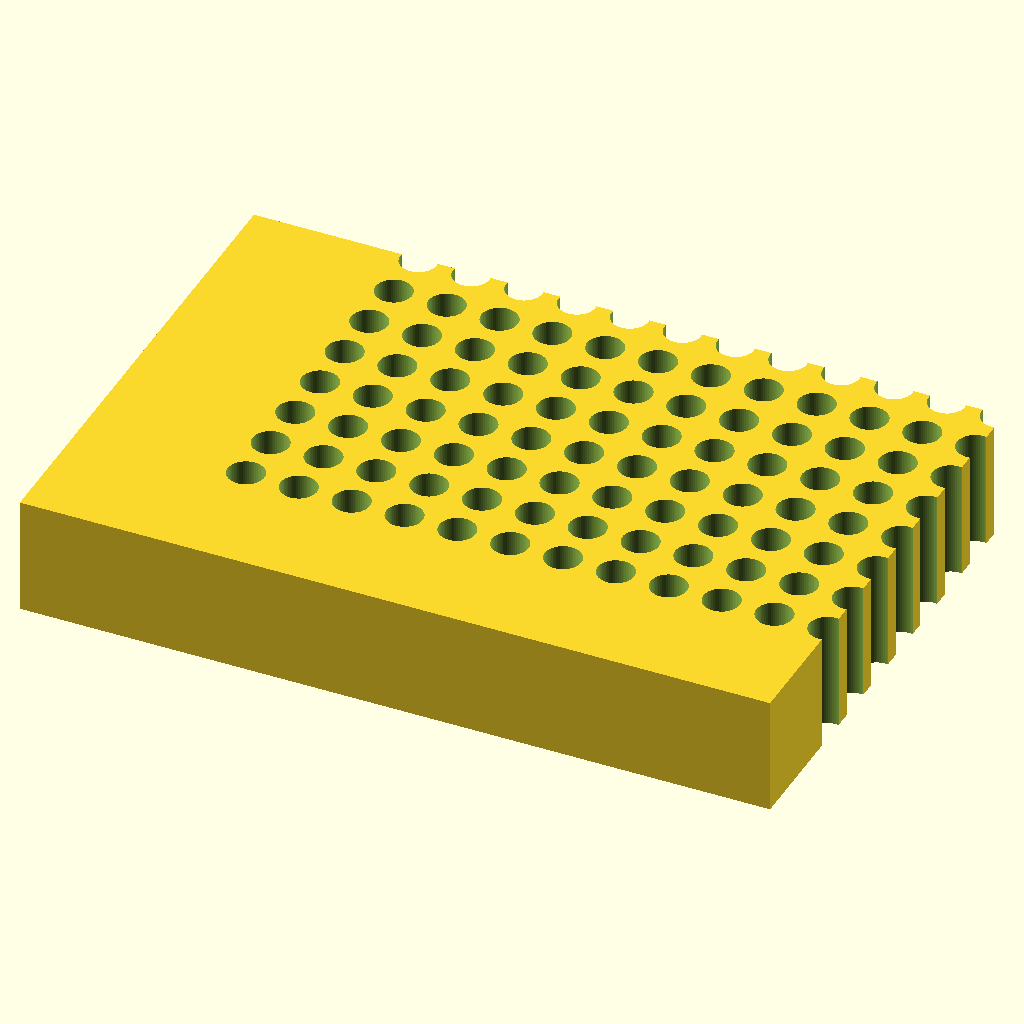
Cell 1: the model at its default parameters.
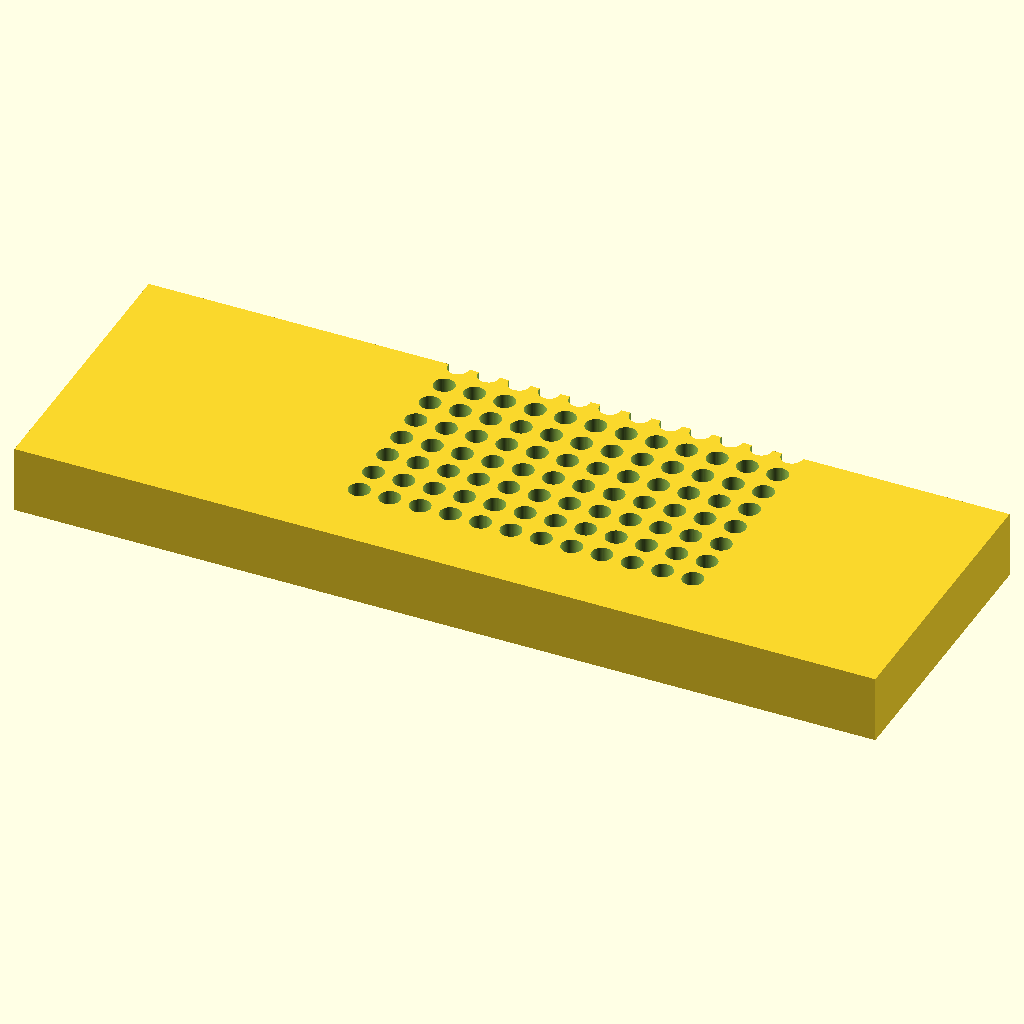
Cell 2: the same model with block_len = 255.52.
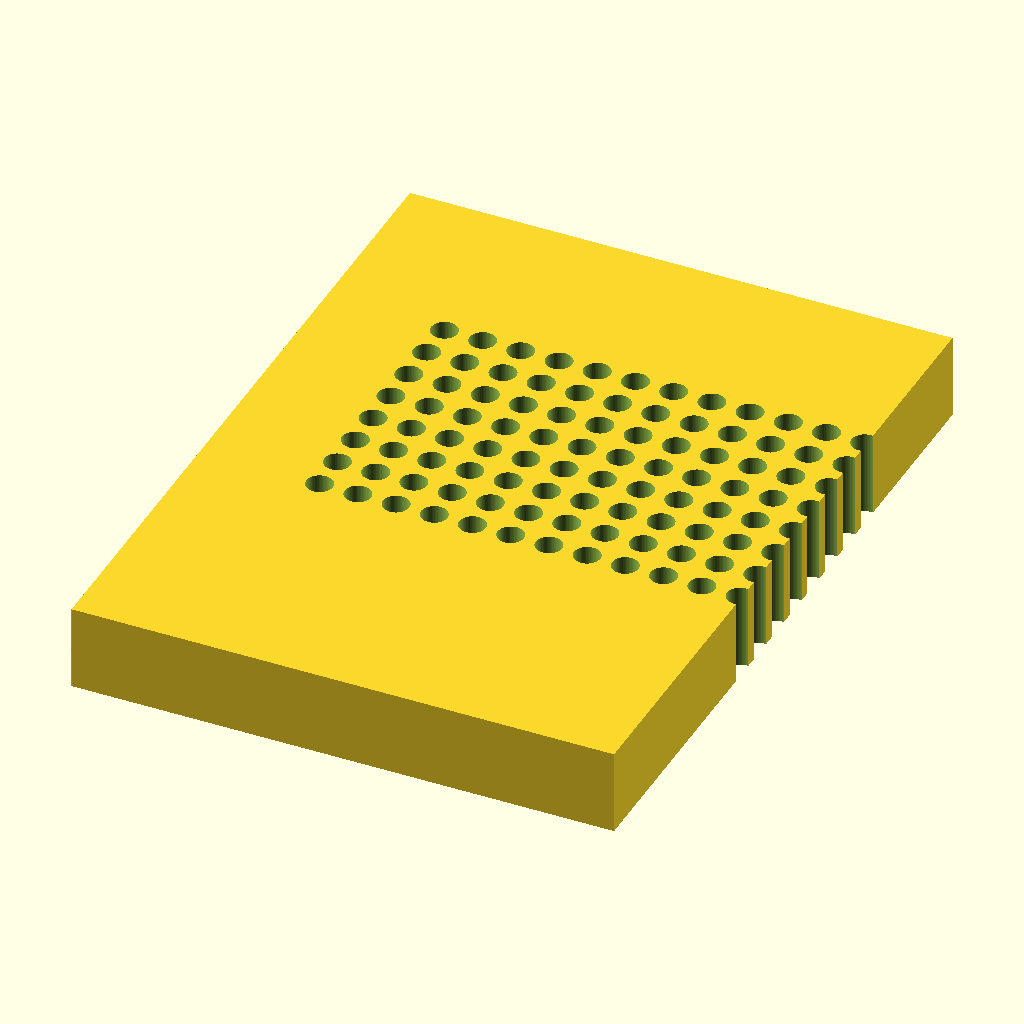
Cell 3: the same model with block_wid = 170.96.
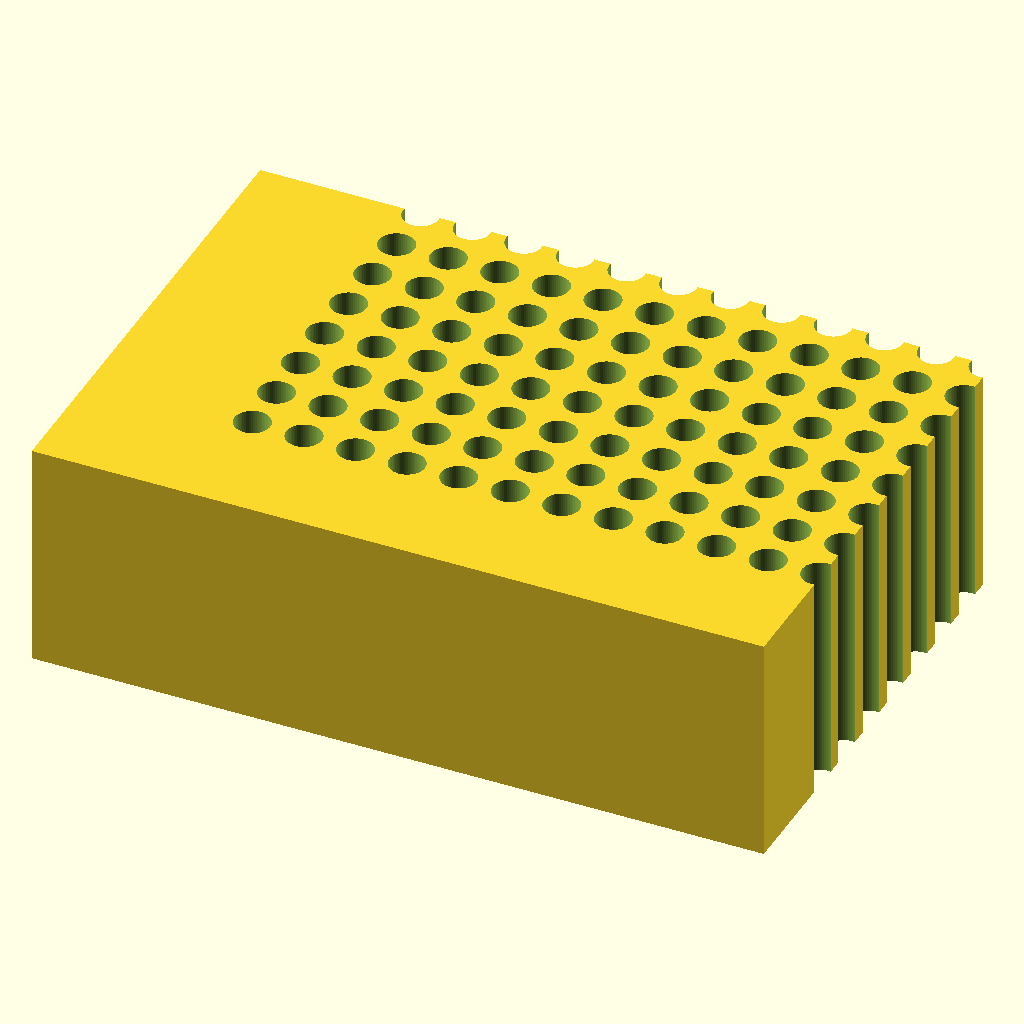
Cell 4: block_ht = 40 (everything else at default).
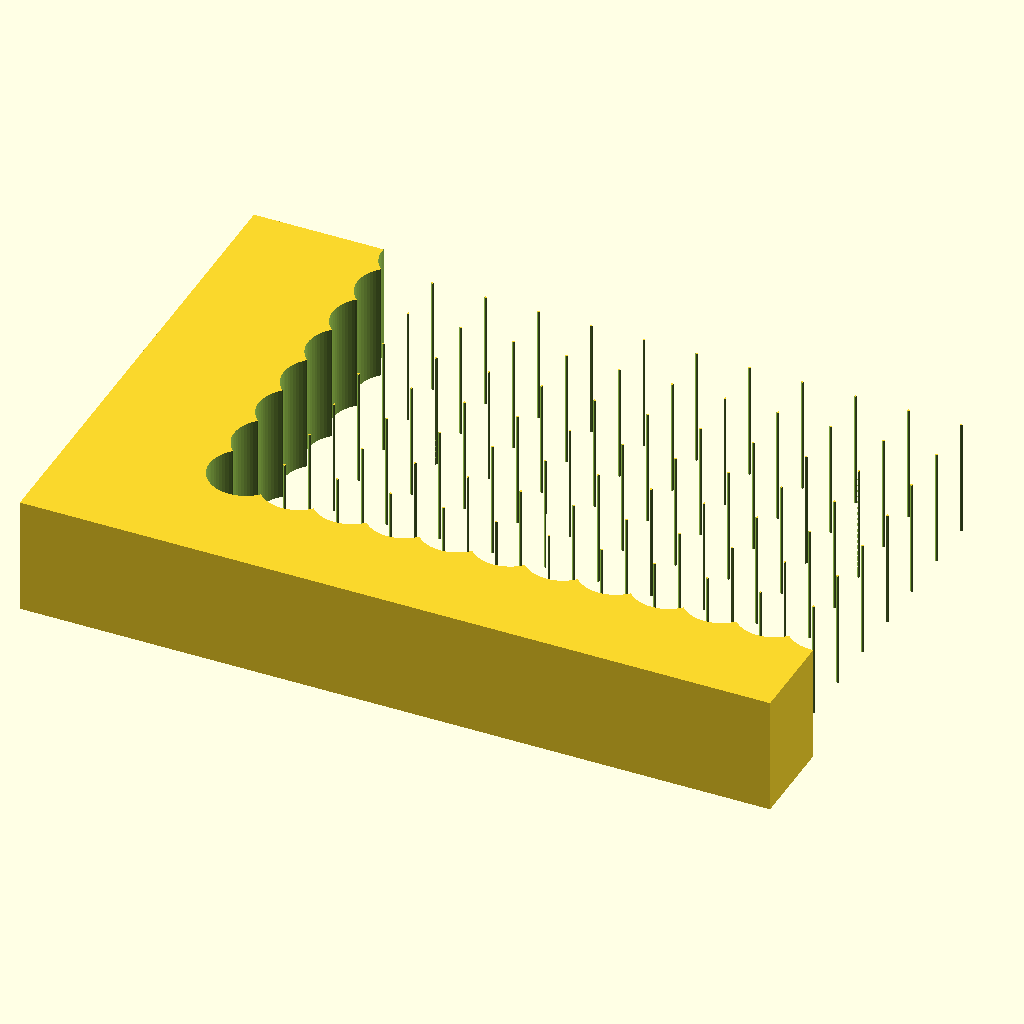
Cell 5 — hole_d set to 12.4, the other parameters unchanged.
The same orthographic view direction (rotation 55°, 0°, 25°; colour scheme Cornfield) for every cell, with the view re-fitted per cell, so scale and position can differ between cells.
OpenSCAD source file bench/results/gpu-v9s1-h1-g3/code/scadcoder-v9s1/pcr_tube_rack_sbs_s1_a1.scad:
// 96-well PCR tube rack (0.2 mL) - ANSI/SLAS footprint
// Print orientation: base on XY plane, builds up +Z

// ---- Block dimensions ----
block_len   = 127.76;   // X length (mm)
block_wid   = 85.48;    // Y width (mm)
block_ht    = 20;       // Z height (mm)

// ---- Holes ----
hole_d      = 6.2;      // hole diameter (mm)
hole_n      = 96;       // number of holes
hole_rows   = 8;        // rows along Y
hole_cols   = 12;       // columns along X
hole_pitch  = 9.0;      // centre-to-centre spacing (mm)

// ---- Corner chamfer (A1) ----
chamf       = 45;       // angle (deg)
chamf_leg   = 5;        // leg length along X and Y (mm)

// ---- Derived ----
overcut     = 0.5;      // extra length for cutting shapes (mm)
x0          = 14.38;    // first hole X from left edge (mm)
y0          = 11.24;    // first hole Y from back edge (mm)

$fn = 64;

difference() {
    // Main block
    translate([-block_len/2, -block_wid/2, 0])
        cube([block_len, block_wid, block_ht]);

    // Hole grid (through)
    for (i = [0 : hole_cols - 1])
        for (j = [0 : hole_rows - 1])
            translate([(i - (hole_cols - 1)/2) * hole_pitch + x0 - overcut,
                       (j - (hole_rows - 1)/2) * hole_pitch + y0 - overcut,
                       -overcut])
                cylinder(d = hole_d, h = block_ht + 2 * overcut);

    // 45-degree chamfer at A1 corner (vertical edge)
    translate([0, 0, 0])
        linear_extrude(height = block_ht, center = true)
            polygon(points = [
                [chamf_leg, chamf_leg],
                [chamf_leg + overcut, chamf_leg + overcut],
                [chamf_leg + overcut, -chamf_leg - overcut],
                [chamf_leg, -chamf_leg]
            ]);
}
Parameter table extracted from the source (name, type, default, range or options):
block_len: number, default 127.76
block_wid: number, default 85.48
block_ht: number, default 20
hole_d: number, default 6.2
hole_n: number, default 96
hole_rows: number, default 8
hole_cols: number, default 12
hole_pitch: number, default 9
chamf: number, default 45
chamf_leg: number, default 5
overcut: number, default 0.5
x0: number, default 14.38
y0: number, default 11.24
